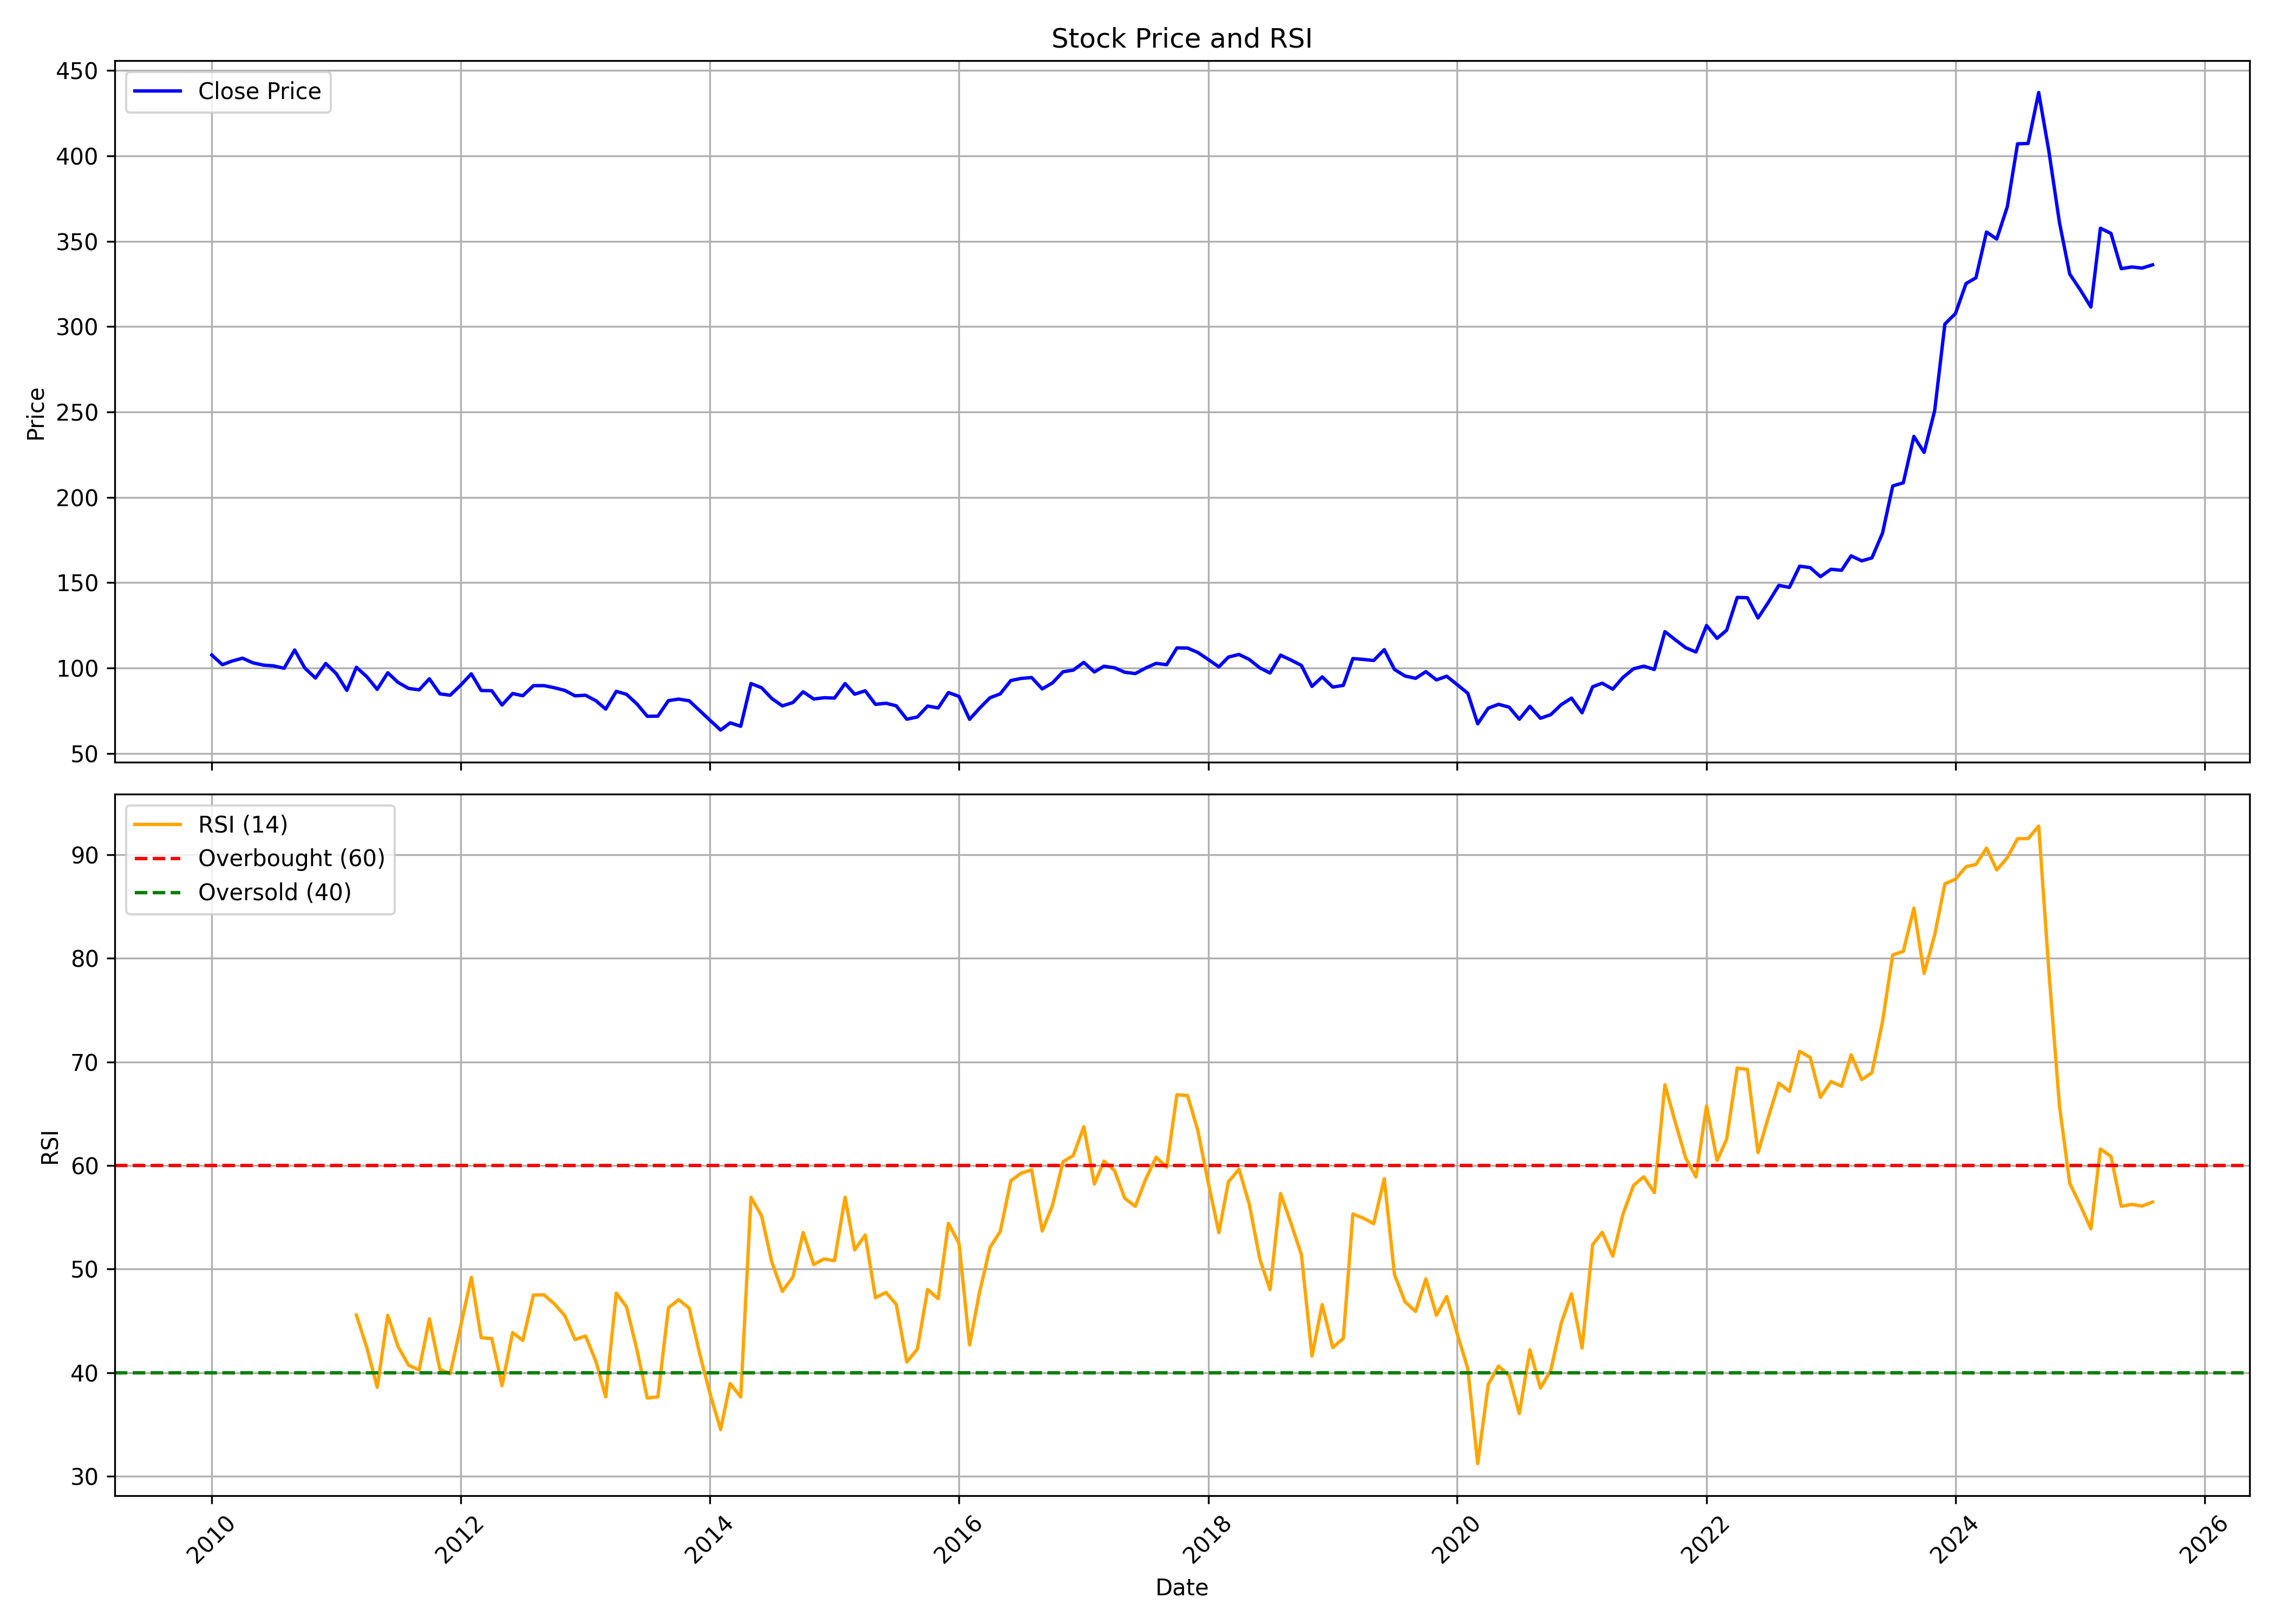

Data behind this chart, as committed beside it:
, date, symbol, open, high, low, close, volume, rsi
0, 2010-01-01, NTPC, 118.3, 120, 105.6, 107.6, 109979216, 
1, 2010-02-01, NTPC, 109, 109, 98.93, 102, 84033048, 
2, 2010-03-01, NTPC, 102, 104.6, 99.46, 104.1, 84789561, 
3, 2010-04-01, NTPC, 105.6, 108.3, 103.4, 105.8, 55219758, 
4, 2010-05-01, NTPC, 105.2, 106.2, 96.89, 103.1, 70095565, 
5, 2010-06-01, NTPC, 103.5, 104.4, 98.93, 101.7, 47083929, 
6, 2010-07-01, NTPC, 101.4, 105, 100.6, 101.3, 43669036, 
7, 2010-08-01, NTPC, 101.9, 102.4, 97.96, 99.88, 34247571, 
8, 2010-09-01, NTPC, 99.95, 112.7, 96.89, 110.6, 98342141, 
9, 2010-10-01, NTPC, 111.5, 113.8, 98.41, 99.94, 91868346, 
10, 2010-11-01, NTPC, 101.4, 101.4, 89.74, 94.16, 74703145, 
11, 2010-12-01, NTPC, 94.16, 104.3, 93.14, 102.7, 65408572, 
12, 2011-01-01, NTPC, 103.1, 104, 94.67, 96.75, 53016282, 
13, 2011-02-01, NTPC, 96.85, 97.62, 86.13, 86.92, 47037900, 
14, 2011-03-01, NTPC, 89.52, 101.5, 88.82, 100.5, 43475176, 45.55
15, 2011-04-01, NTPC, 100.4, 100.5, 94.33, 94.85, 33968939, 42.36
16, 2011-05-01, NTPC, 94.46, 95.4, 85.93, 87.54, 80626518, 38.57
17, 2011-06-01, NTPC, 88.22, 98.13, 88.22, 97.25, 56266848, 45.53
18, 2011-07-01, NTPC, 97.3, 100.1, 91.31, 91.63, 65848091, 42.53
19, 2011-08-01, NTPC, 92.2, 94.64, 84.58, 88.09, 59107051, 40.71
20, 2011-09-01, NTPC, 88.09, 90.95, 83.25, 87.23, 65205391, 40.26
21, 2011-10-01, NTPC, 86.52, 95.88, 84.62, 93.71, 57846526, 45.19
22, 2011-11-01, NTPC, 93.61, 94.97, 79.49, 84.88, 52330992, 40.3
23, 2011-12-01, NTPC, 86.68, 92.77, 80.56, 84.09, 60514431, 39.89
24, 2012-01-01, NTPC, 84.09, 93.53, 81.06, 90.03, 74575800, 44.51
25, 2012-02-01, NTPC, 91.79, 101.8, 90.75, 96.62, 59536716, 49.19
26, 2012-03-01, NTPC, 96.86, 97.5, 85.42, 86.86, 50307730, 43.36
27, 2012-04-01, NTPC, 87.42, 90.59, 85.6, 86.72, 34552278, 43.29
28, 2012-05-01, NTPC, 86.72, 87.12, 74.1, 78.34, 58684589, 38.73
29, 2012-06-01, NTPC, 78.08, 85.6, 75.46, 85.1, 57136683, 43.86
30, 2012-07-01, NTPC, 85.39, 86.78, 79.57, 83.79, 50861707, 43.11
31, 2012-08-01, NTPC, 83.81, 93.29, 83.36, 89.68, 60588056, 47.48
32, 2012-09-01, NTPC, 89.79, 93.66, 86.86, 89.71, 64595437, 47.5
33, 2012-10-01, NTPC, 89.92, 93.19, 85.75, 88.51, 79509033, 46.65
34, 2012-11-01, NTPC, 88.32, 91.45, 84.06, 86.93, 45376277, 45.5
35, 2012-12-01, NTPC, 86.93, 86.98, 79.94, 83.74, 64767390, 43.19
36, 2013-01-01, NTPC, 83.98, 89.66, 81.52, 84.09, 82142005, 43.53
37, 2013-02-01, NTPC, 84.3, 84.89, 78.42, 80.77, 299693083, 41.03
38, 2013-03-01, NTPC, 79.73, 80.77, 72.88, 75.98, 155293054, 37.66
39, 2013-04-01, NTPC, 77.97, 86.73, 76.41, 86.37, 136418916, 47.69
40, 2013-05-01, NTPC, 86.37, 89.42, 81.21, 84.64, 147782275, 46.35
41, 2013-06-01, NTPC, 84.53, 85.41, 75.39, 78.91, 86305448, 42.13
42, 2013-07-01, NTPC, 79.26, 81.79, 70.1, 71.74, 87441601, 37.54
43, 2013-08-01, NTPC, 72.46, 80.06, 67.3, 71.85, 126179135, 37.65
44, 2013-09-01, NTPC, 71.91, 83.21, 68.61, 80.94, 106366067, 46.25
45, 2013-10-01, NTPC, 81.07, 82.31, 76.98, 81.84, 66966370, 47.04
46, 2013-11-01, NTPC, 80.96, 86.45, 79.48, 80.83, 78010640, 46.22
47, 2013-12-01, NTPC, 80.77, 85.11, 73.36, 75.2, 188468609, 41.89
48, 2014-01-01, NTPC, 75.47, 76.19, 67.79, 69.41, 125549393, 37.95
49, 2014-02-01, NTPC, 71.39, 77.4, 63.46, 63.68, 176513199, 34.5
50, 2014-03-01, NTPC, 64.02, 70.17, 62.69, 67.93, 170169267, 38.94
51, 2014-04-01, NTPC, 68.44, 71.33, 65.36, 65.92, 143302331, 37.64
52, 2014-05-01, NTPC, 65.92, 94.96, 64.31, 90.94, 443045764, 56.92
53, 2014-06-01, NTPC, 92.35, 95.7, 85.02, 88.5, 251908336, 55.13
54, 2014-07-01, NTPC, 88.59, 91.76, 80.8, 82.18, 185987452, 50.69
55, 2014-08-01, NTPC, 81.25, 82.69, 76.52, 77.85, 127079304, 47.84
56, 2014-09-01, NTPC, 79.58, 82.6, 75.57, 79.81, 178555426, 49.23
57, 2014-10-01, NTPC, 79.96, 86.58, 78.84, 86.12, 109235361, 53.53
58, 2014-11-01, NTPC, 85.87, 86.07, 79.99, 81.88, 118674506, 50.44
59, 2014-12-01, NTPC, 81.53, 83.11, 72.7, 82.62, 142957062, 50.97
... 128 more rows
